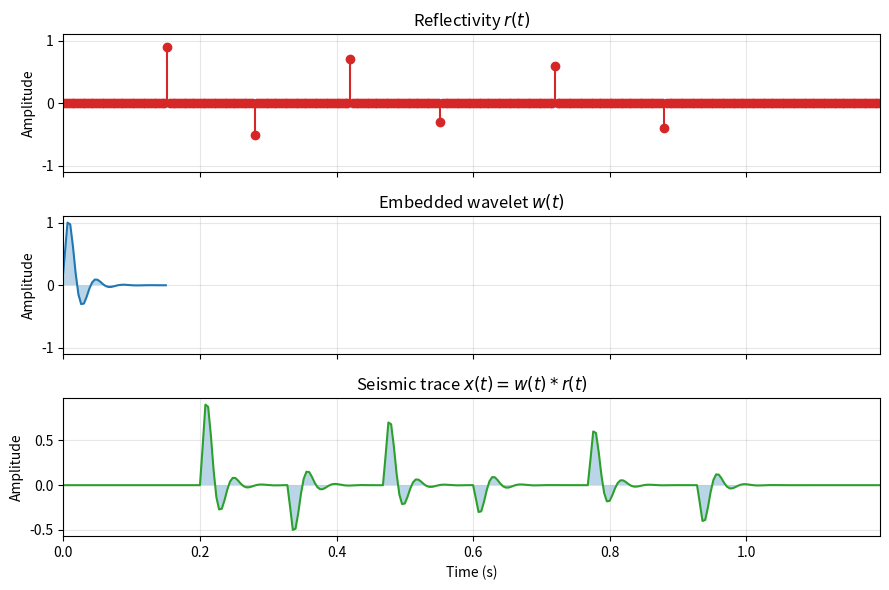

Python code for this plot: (Note: this script raises an exception after producing the figure.)
"""
Generate the convolutional-model figure for Lecture 6.

Shows: reflectivity series, embedded wavelet, and resulting seismic trace.
"""

import matplotlib.pyplot as plt
import numpy as np


def make_wavelet(dt: float, fdom: float = 25.0) -> np.ndarray:
    """Minimum-phase-like Ricker-style wavelet (simplified)."""
    t = np.arange(-0.05, 0.15 + dt, dt)
    # A causal minimum-phase-looking wavelet: damped sinusoid
    w = np.exp(-60 * t) * np.sin(2 * np.pi * fdom * t)
    w[t < 0] = 0.0
    w = w / np.max(np.abs(w))
    return t, w


def main():
    dt = 0.004  # 4 ms
    n_samples = 300
    t_trace = np.arange(n_samples) * dt

    # Sparse reflectivity
    np.random.seed(7)
    r = np.zeros(n_samples)
    spike_times = [0.15, 0.28, 0.42, 0.55, 0.72, 0.88]
    spike_amps = [0.9, -0.5, 0.7, -0.3, 0.6, -0.4]
    for st, sa in zip(spike_times, spike_amps):
        idx = int(round(st / dt))
        if 0 <= idx < n_samples:
            r[idx] = sa

    # Wavelet
    t_w, w = make_wavelet(dt)
    nw = len(w)

    # Trace = convolution, trimmed to trace length
    x = np.convolve(r, w, mode="full")[:n_samples]

    fig, axes = plt.subplots(3, 1, figsize=(9, 6), sharex=True)

    # Reflectivity
    ax = axes[0]
    ax.stem(t_trace, r, basefmt=" ", linefmt="C3-", markerfmt="C3o")
    ax.set_ylabel("Amplitude")
    ax.set_title("Reflectivity $r(t)$")
    ax.set_ylim(-1.1, 1.1)
    ax.grid(True, alpha=0.3)

    # Wavelet
    ax = axes[1]
    ax.plot(t_w, w, "C0-")
    ax.fill_between(t_w, w, alpha=0.3)
    ax.set_ylabel("Amplitude")
    ax.set_title("Embedded wavelet $w(t)$")
    ax.set_ylim(-1.1, 1.1)
    ax.grid(True, alpha=0.3)

    # Trace
    ax = axes[2]
    ax.plot(t_trace, x, "C2-")
    ax.fill_between(t_trace, x, alpha=0.3)
    ax.set_ylabel("Amplitude")
    ax.set_xlabel("Time (s)")
    ax.set_title("Seismic trace $x(t) = w(t) * r(t)$")
    ax.set_xlim(0, t_trace[-1])
    ax.grid(True, alpha=0.3)

    fig.tight_layout()
    fig.savefig("figures/term01_lec06/term01_lec06_convolutional_model.png", dpi=200)
    plt.close(fig)
    print("Saved figures/term01_lec06/term01_lec06_convolutional_model.png")


if __name__ == "__main__":
    main()
